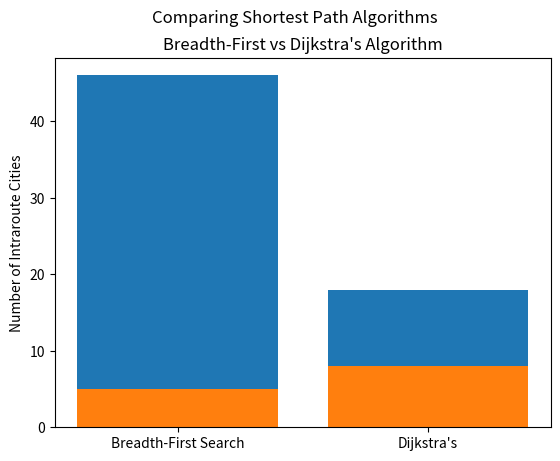

Python code for this plot:

# coding: utf-8

# ## Mini Programming Assignment 7: Dijkstra's Algorithm
# ###### *Notebook created by Jacob Kreider*
# 
# In the following notebook, I will compare the performance of the breadth-first search and Dijkstra's algorithms. I will generate a weighted, acyclic graph representing cities and drivetimes between NYC and Los Angeles, and present both the routes and drivetimes produced by each algorithm.

# In[22]:


# First, we'll initialize each of our nodes in the graph 
graph = {}
graph['NYC'] = {}
graph['DC'] = {}
graph['Atlanta'] = {}
graph['New Orleans'] = {}
graph['Dallas'] = {}
graph['Indianapolis'] = {}
graph['Kansas City'] = {}
graph['Denver'] = {}
graph['Pittsburgh'] = {}
graph['Cincinatti'] = {}
graph['St Louis'] = {}
graph['OK City'] = {}
graph['Alburqurque'] = {}
graph['Salt Lake City'] = {}
graph['Phoenix'] = {}
graph['Las Vegas'] = {}
graph['San Diego'] = {}
graph['Los Angeles'] = {}


# In[23]:


# Now, we'll add all the neighbor relationships

graph['NYC']['DC'] = 2
graph['NYC']['Pittsburgh'] = 7
graph['NYC']['Indianapolis'] = 11

graph['DC']['Atlanta'] = 2
graph['Atlanta']['New Orleans'] = 2
graph['New Orleans']['Dallas'] = 2
graph['Dallas']['Alburqurque'] = 2
graph['Alburqurque']['Phoenix'] = 2
graph['Phoenix']['Las Vegas'] = 2
graph['Phoenix']['San Diego'] = 5
graph['San Diego']['Los Angeles'] = 2
graph['Las Vegas']['San Diego'] = 2
graph['Las Vegas']['Los Angeles'] = 5

graph['Indianapolis']['Kansas City'] = 8
graph['Kansas City']['Denver'] = 7
graph['Denver']['Salt Lake City'] = 6
graph['Salt Lake City']['Las Vegas'] = 9

graph['Pittsburgh']['Cincinatti'] = 6
graph['Cincinatti']['St Louis'] = 8
graph['St Louis']['OK City'] = 7
graph['OK City']['Alburqurque'] = 9


# In[24]:


# Next, create the cost table
# We'll set the cost at infinity for every node except DC, Pittsburgh, and 
# Indianapolis and let the algorithm figure out the true cost

infinity = float("inf")

costs = {}

costs['DC'] = 2
costs['Atlanta'] = infinity
costs['New Orleans'] = infinity
costs['Dallas'] = infinity
costs['Indianapolis'] = 11
costs['Kansas City'] = infinity
costs['Denver'] = infinity
costs['Pittsburgh'] = 7
costs['Cincinatti'] = infinity
costs['St Louis'] = infinity
costs['OK City'] = infinity
costs['Alburqurque'] = infinity
costs['Salt Lake City'] = infinity
costs['Phoenix'] = infinity
costs['Las Vegas'] = infinity
costs['San Diego'] = infinity
costs['Los Angeles'] = infinity


# In[25]:



# Next, create a table for the parents. We'll set DC, Pittsburgh, and Atlanta
# to NYC and the rest to None
parents = {}

parents['DC'] = "NYC"
parents['Atlanta'] = None
parents['New Orleans'] = None
parents['Dallas'] = None
parents['Indianapolis'] = "NYC"
parents['Kansas City'] = None
parents['Denver'] = None
parents['Pittsburgh'] = "NYC"
parents['Cincinatti'] = None
parents['St Louis'] = None
parents['OK City'] = None
parents['Alburqurque'] = None
parents['Salt Lake City'] = None
parents['Phoenix'] = None
parents['Las Vegas'] = None
parents['San Diego'] = None
parents['Los Angeles'] = None

processed = []


# In[26]:


# First use Breadth-first algorithm to find the fastest way to get to L.A from NYC, 
# capture the time that it will take to get to L.A. from NYC using the breadth first 
# algorithm (use the weights assigned to the routes even though breadth-first works 
# on unweighted edges but you should calculate on the side)

def BFS(graph, start, finish):
    # keep track of processed nodes
    processed = []
    # keep track of all the paths to be checked
    queue = [[start]]
 
    # return path if start is goal
    if start == finish:
        return "You're already there!"
 
    # We need to check all possible paths
    while queue:
        # Take the first path
        path = queue.pop(0)
        # Find the last possible destination on this path
        node = path[-1]
        if node not in processed:
            neighbors = graph[node]
            # go through all neighbor nodes, make a new path and
            # push it into the queue
            for neighbor in neighbors:
                newPath = list(path)
                newPath.append(neighbor)
                queue.append(newPath)
                # return path if neighbour is goal
                if neighbor == finish:
                    print("Here's your route:")
                    return newPath
 
            # mark node as processed
            processed.append(node)
 
    # in case there's no path between the 2 nodes
    return "There's no way to get there!"
 
bfsPath = BFS(graph, 'NYC', 'Los Angeles')  
print("The shortest route is:")
print(bfsPath)


# In[27]:


# Capturing the travel time

bfsCost = 0
bfsCost += (graph['NYC']['Indianapolis'] + graph['Indianapolis']['Kansas City']
            + graph['Kansas City']['Denver'] + graph['Denver']['Salt Lake City']
            + graph['Salt Lake City']['Las Vegas'] + graph['Las Vegas']['Los Angeles'])


print("The shortest route will take:")
print('%s hours' % bfsCost)


#  Dijkstra's Algoithm from Grokking text

# In[28]:


# function to find the lowest cost node, check neighboring costs, and updating
# the costs and parents to reflect the cheapest path

def findLowestCostNode(costs):
    lowestCost = float("inf")
    lowestCostNode = None
    for node in costs:
        cost = costs[node]
        if cost < lowestCost and node not in processed:
            lowestCost = cost
            lowestCostNode = node
    return lowestCostNode


# In[29]:


# The algorithm
    
node = findLowestCostNode(costs) # Find lowest cost, unprocessed node
while node is not None: # While loop ends when all nodes have been processed
    cost = costs[node]
    neighbors = graph[node]
    for n in neighbors.keys(): # Go through all neighors of node in question
        newCost = cost + neighbors[n] # Find cost to get to node through neighbor
        if costs[n] > newCost: # If it is cheaper this way
            costs[n] = newCost # update the cost to reflect this
            parents[n] = node # This node is now the parent of the neighbor
    processed.append(node) # mark the node as processed
    node = findLowestCostNode(costs) # Process the next node and loop
    


# In[30]:


city = ["Los Angeles"]
cheapRoute = []
city.append(parents.get("Los Angeles"))
cheapRoute = list(city)

value = []

while value is not None:
    value = parents.get(city.pop())
    city.append(value)
    cheapRoute.append(value)

cheapRoute.remove(None)
cheapRoute.reverse()

print("The cheapest route is:")
print(cheapRoute)


# In[36]:



for city in cheapRoute:
    cheapCost =  costs.get(city)
    

print("The cheapest route will take:")
print('%s hours' % cheapCost)


# In[44]:


from matplotlib import pyplot as plt


plt.bar(["Breadth-First Search", "Dijkstra's"], [bfsCost, cheapCost])
plt.ylabel("Hours to Drive Route")
plt.suptitle("Comparing Shortest Path Algorithms")
plt.title("Breadth-First vs Dijkstra's Algorithm")

plt.show()


# In[45]:


plt.bar(["Breadth-First Search", "Dijkstra's"], [len(bfsPath)-2, len(cheapRoute)-2])
plt.ylabel("Number of Intraroute Cities")
plt.suptitle("Comparing Shortest Path Algorithms")
plt.title("Breadth-First vs Dijkstra's Algorithm")
plt.show()


# #### Executive Summary
# 
# Both of the above algorithms have their uses, and perform well at the tasks for which they were designed. While breadth-first cannot account for edge weights, it produced a far shorter paths in terms of node counts. Dijkstra's, on the other hand, required many more nodes (eight connecting nodes versus five for breadth-first), but it solved the route in nearly one-third the drivetime.
